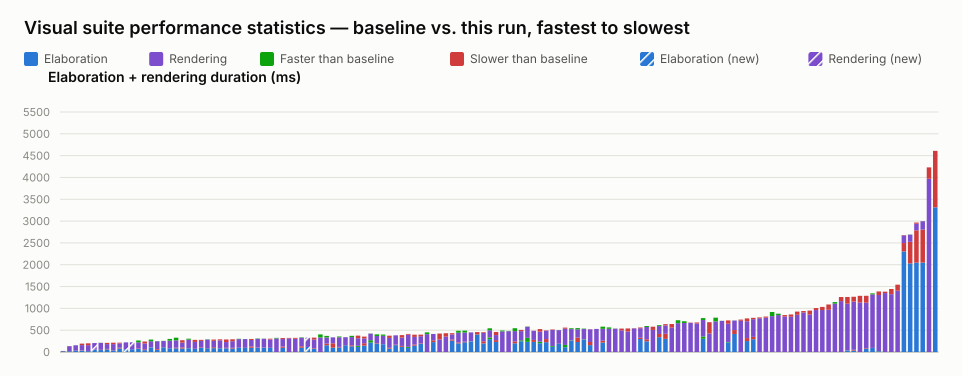

The table this chart was drawn from, first rows:
name, elaboration_unit, elaboration_baseline, elaboration_value, elaboration_delta_ms, elaboration_delta_pct, elaboration_is_new, rendering_unit, rendering_baseline, rendering_value, rendering_delta_ms, rendering_delta_pct, rendering_is_new, total_value
selection_styles.visual.spec.ts › shows …, ms, 18, 24, 6, 33.33, false, , , , , , , 24
interface.visual.spec.ts › renders an in…, ms, 18, 20, 2, 11.11, false, ms, 113, 116, 3, 2.65, false, 136
interface.visual.spec.ts › renders inter…, ms, 24, 29, 5, 20.83, false, ms, 126, 125, -1, -0.79, false, 154
typing.visual.spec.ts › renders enum typ…, ms, 32, 38, 6, 18.75, false, ms, 120, 154, 34, 28.33, false, 192
port_array.visual.spec.ts › stacked port…, ms, 20, 24, 4, 20.00, false, ms, 133, 175, 42, 31.58, false, 199
latch.visual.spec.ts › renders a mux hol…, ms, , 53, , , true, ms, , 152, , , true, 205
mixed_select_breakout.visual.spec.ts › r…, ms, 45, 51, 6, 13.33, false, ms, 161, 158, -3, -1.86, false, 209
struct_passing.visual.spec.ts › renders …, ms, 60, 71, 11, 18.33, false, ms, 110, 138, 28, 25.45, false, 209
typing.visual.spec.ts › keeps struct wir…, ms, 37, 42, 5, 13.51, false, ms, 139, 171, 32, 23.02, false, 213
parameter.visual.spec.ts › renders modul…, ms, 82, 98, 16, 19.51, false, ms, 100, 116, 16, 16.00, false, 214
latch.visual.spec.ts › renders a structu…, ms, , 61, , , true, ms, , 160, , , true, 221
latch.visual.spec.ts › renders a structu…, ms, , 63, , , true, ms, , 158, , , true, 221
inout.visual.spec.ts › renders boundary …, ms, 70, 80, 10, 14.29, false, ms, 184, 142, -42, -22.83, false, 222
variable_bit_select.visual.spec.ts › ren…, ms, 43, 61, 18, 41.86, false, ms, 133, 179, 46, 34.59, false, 240
mux.visual.spec.ts › renders connected c…, ms, 107, 104, -3, -2.80, false, ms, 178, 139, -39, -21.91, false, 243
inout.visual.spec.ts › routes a mux into…, ms, 48, 66, 18, 37.50, false, ms, 184, 181, -3, -1.63, false, 247
mux.visual.spec.ts › renders a bus with …, ms, 107, 110, 3, 2.80, false, ms, 145, 141, -4, -2.76, false, 251
latch.visual.spec.ts › renders an S-R la…, ms, 86, 85, -1, -1.16, false, ms, 214, 174, -40, -18.69, false, 259
generate_regions.visual.spec.ts › resize…, ms, 84, 98, 14, 16.67, false, ms, 230, 170, -60, -26.09, false, 268
parameter.visual.spec.ts › stacks many i…, ms, 80, 104, 24, 30.00, false, ms, 110, 166, 56, 50.91, false, 270
generate_regions.visual.spec.ts › render…, ms, 89, 84, -5, -5.62, false, ms, 216, 193, -23, -10.65, false, 277
nested_case.visual.spec.ts › renders sib…, ms, 73, 72, -1, -1.37, false, ms, 158, 205, 47, 29.75, false, 277
interface.visual.spec.ts › renders inter…, ms, 92, 103, 11, 11.96, false, ms, 151, 175, 24, 15.89, false, 278
generate_regions.visual.spec.ts › marque…, ms, 87, 91, 4, 4.60, false, ms, 200, 194, -6, -3.00, false, 285
interface.visual.spec.ts › renders inter…, ms, 88, 109, 21, 23.86, false, ms, 147, 176, 29, 19.73, false, 285
generate_regions.visual.spec.ts › auto-l…, ms, 87, 84, -3, -3.45, false, ms, 180, 203, 23, 12.78, false, 287
parameter.visual.spec.ts › renders param…, ms, 85, 97, 12, 14.12, false, ms, 131, 190, 59, 45.04, false, 287
generate_regions.visual.spec.ts › resize…, ms, 80, 96, 16, 20.00, false, ms, 152, 195, 43, 28.29, false, 291
generate_regions.visual.spec.ts › resize…, ms, 98, 96, -2, -2.04, false, ms, 205, 197, -8, -3.90, false, 293
generate_regions.visual.spec.ts › render…, ms, 96, 95, -1, -1.04, false, ms, 202, 200, -2, -0.99, false, 295
bus_composition.visual.spec.ts › renders…, ms, 97, 128, 31, 31.96, false, ms, 148, 171, 23, 15.54, false, 299
inverter.visual.spec.ts › renders scalar…, ms, 94, 102, 8, 8.51, false, ms, 208, 200, -8, -3.85, false, 302
generate_regions.visual.spec.ts › auto-l…, ms, 97, 101, 4, 4.12, false, ms, 205, 202, -3, -1.46, false, 303
generate_regions.visual.spec.ts › resize…, ms, 96, 95, -1, -1.04, false, ms, 192, 209, 17, 8.85, false, 304
mux.visual.spec.ts › renders cut labels …, , , , , , , ms, 324, 310, -14, -4.32, false, 310
bus_composition.visual.spec.ts › renders…, ms, 97, 123, 26, 26.80, false, ms, 174, 196, 22, 12.64, false, 319
mux.visual.spec.ts › renders cut labels …, , , , , , , ms, 312, 323, 11, 3.53, false, 323
mux.visual.spec.ts › shows a declared ne…, , , , , , , ms, 304, 324, 20, 6.58, false, 324
bus_composition.visual.spec.ts › renders…, ms, 98, 131, 33, 33.67, false, ms, 205, 196, -9, -4.39, false, 327
latch.visual.spec.ts › renders a gated D…, ms, , 116, , , true, ms, , 212, , , true, 328
variable_bit_select_complex.visual.spec.…, ms, 74, 86, 12, 16.22, false, ms, 199, 244, 45, 22.61, false, 330
mux.visual.spec.ts › renders line jumps …, , , , , , , ms, 403, 333, -70, -17.37, false, 333
mux.visual.spec.ts › renders a ternary e…, ms, 155, 192, 37, 23.87, false, ms, 177, 142, -35, -19.77, false, 334
mux.visual.spec.ts › renders connected a…, ms, 100, 199, 99, 99.00, false, ms, 137, 137, 0, 0.00, false, 336
bus_composition.visual.spec.ts › renders…, ms, 106, 117, 11, 10.38, false, ms, 239, 220, -19, -7.95, false, 337
mux.visual.spec.ts › renders a bus with …, ms, 155, 158, 3, 1.94, false, ms, 182, 181, -1, -0.55, false, 339
mux.visual.spec.ts › renders a bus with …, ms, 131, 153, 22, 16.79, false, ms, 218, 189, -29, -13.30, false, 342
mux.visual.spec.ts › renders a variable-…, ms, 142, 117, -25, -17.61, false, ms, 173, 233, 60, 34.68, false, 350
mux.visual.spec.ts › renders cascaded ar…, ms, 147, 201, 54, 36.73, false, ms, 110, 152, 42, 38.18, false, 353
mux.visual.spec.ts › renders a mux node …, ms, 270, 216, -54, -20.00, false, ms, 154, 151, -3, -1.95, false, 367
mux.visual.spec.ts › renders a register …, ms, 194, 204, 10, 5.15, false, ms, 201, 163, -38, -18.91, false, 367
mux.visual.spec.ts › renders a loop bloc…, ms, 178, 178, 0, 0.00, false, ms, 222, 193, -29, -13.06, false, 371
inout.visual.spec.ts › routes an unpacke…, ms, 80, 96, 16, 20.00, false, ms, 227, 278, 51, 22.47, false, 374
mux.visual.spec.ts › renders a packed st…, ms, 157, 168, 11, 7.01, false, ms, 214, 214, 0, 0.00, false, 382
bus_composition.visual.spec.ts › renders…, ms, 119, 139, 20, 16.81, false, ms, 192, 248, 56, 29.17, false, 387
mux.visual.spec.ts › shows a single decl…, ms, 118, 94, -24, -20.34, false, ms, 278, 296, 18, 6.47, false, 390
bus_composition.visual.spec.ts › renders…, ms, 145, 170, 25, 17.24, false, ms, 176, 227, 51, 28.98, false, 397
mux.visual.spec.ts › renders a register …, ms, 185, 196, 11, 5.95, false, ms, 166, 202, 36, 21.69, false, 398
expand_instance.visual.spec.ts › example…, , , , , , , ms, 450, 409, -41, -9.11, false, 409
param_bus_widths.visual.spec.ts › resolv…, ms, 227, 268, 41, 18.06, false, ms, 146, 145, -1, -0.68, false, 413
... 80 more rows
